Run: headless pygame with SDL's dummy video driver; simulated clock (each Clock.tick advances the game by its frame time, no real sleeping); random seed 0; keys injected as events and as key.get_pressed() state; no mouse input.
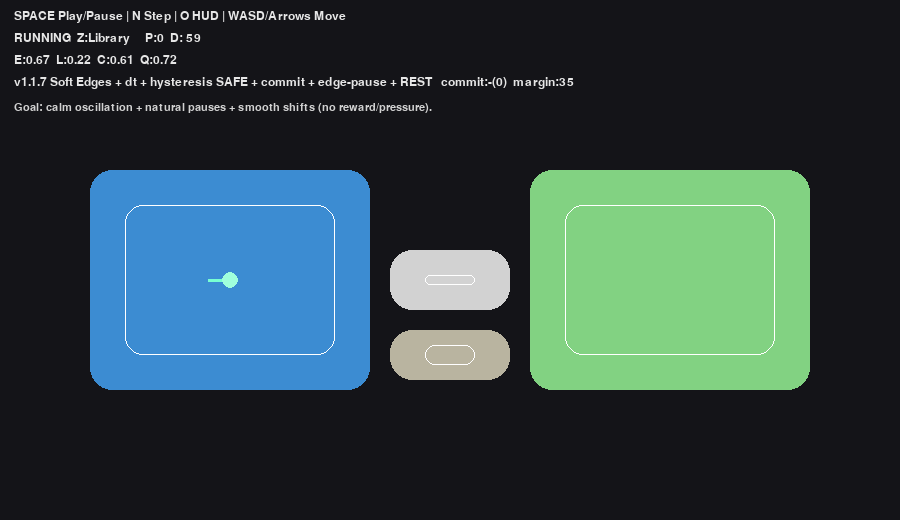
Frame 1 of 4 · flips 1–60 · no input
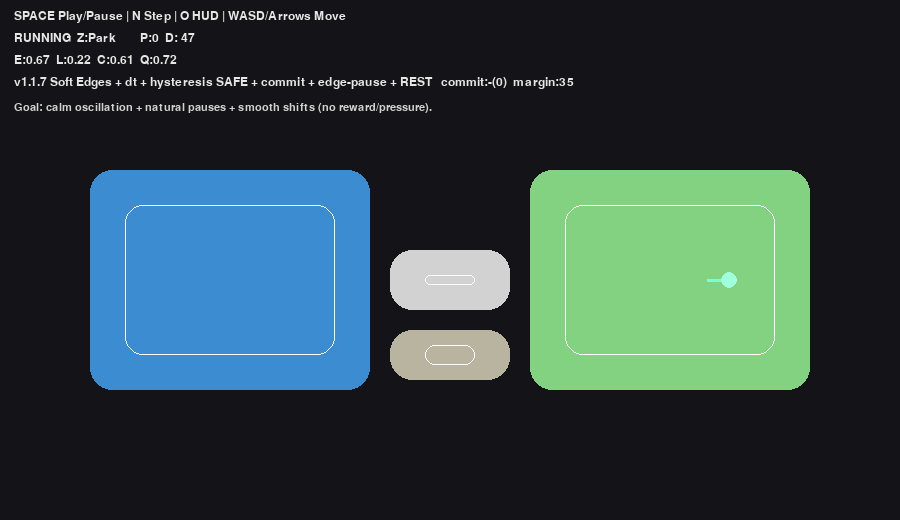
Frame 2 of 4 · flips 61–180 · tapped SPACE, RETURN · held RIGHT (→), D
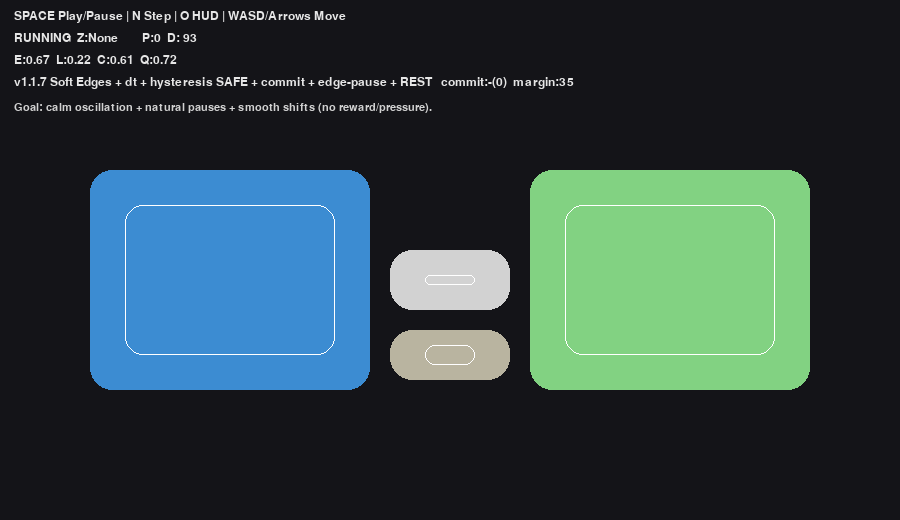
Frame 3 of 4 · flips 181–300 · held DOWN (↓), S
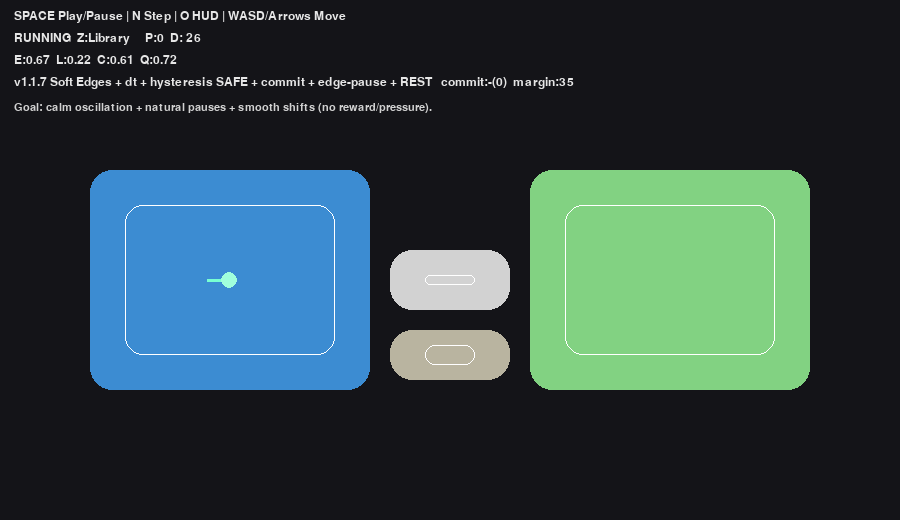
Frame 4 of 4 · flips 301–420 · held LEFT (←), A, UP (↑), W

The pygame program that drew these frames:

# Behavior note: organic, fish-like motion; loops emerge; energy changes compound with dwell time.


import math
import random
from dataclasses import dataclass, field
import pygame


# ============================================================
# ORPIN / MOS Sandbox Town v1.1.7  (Soft Edges + dt + hysteresis SAFE
#                                 + commit + edge-pause + REST zone)
# ============================================================

W, H = 900, 520
FPS = 60

# --- Soft-edge settings ---
SOFT_EDGE_MARGIN = 35           # "edge" thickness inside each zone where behavior can shift
EDGE_PAUSE_MIN = 0.06           # seconds
EDGE_PAUSE_MAX = 0.22           # seconds

# --- Commit behavior ---
COMMIT_MIN = 40                 # ticks
COMMIT_MAX = 90                 # ticks
COMMIT_COOLDOWN_MIN = 25        # ticks before we can re-commit
COMMIT_COOLDOWN_MAX = 60

# --- Hysteresis safe ---
MIN_DWELL_TICKS = 18            # minimum dwell before reconsidering leaving zone
EXIT_HYSTERESIS_TICKS = 14      # once we "decide to leave", hold that decision briefly

# --- Movement ---
BASE_SPEED = 160.0              # pixels/sec
TURN_RATE = 10.0                # smoothing


def clamp(x, a, b):
    return max(a, min(b, x))


def lerp(a, b, t):
    return a + (b - a) * t


def vec_lerp(v1: pygame.Vector2, v2: pygame.Vector2, t: float) -> pygame.Vector2:
    return pygame.Vector2(lerp(v1.x, v2.x, t), lerp(v1.y, v2.y, t))


@dataclass
class Zone:
    name: str
    rect: pygame.Rect
    effects: dict  # per second deltas: energy/load/coherence/curiosity
    pause_bias: float = 1.0
    commit_bias: float = 1.0

    def contains(self, p: pygame.Vector2) -> bool:
        return self.rect.collidepoint(p.x, p.y)

    def inner_rect(self, margin: int) -> pygame.Rect:
        return self.rect.inflate(-2 * margin, -2 * margin)

    def near_edge(self, p: pygame.Vector2, margin: int) -> bool:
        """True when inside zone but near its boundary (within margin)."""
        if not self.contains(p):
            return False
        inner = self.inner_rect(margin)
        return not inner.collidepoint(p.x, p.y)

    def center(self) -> pygame.Vector2:
        return pygame.Vector2(self.rect.centerx, self.rect.centery)


@dataclass
class AgentState:
    energy: float = 0.70
    load: float = 0.20
    coherence: float = 0.60
    curiosity: float = 0.70


@dataclass
class Agent:
    pos: pygame.Vector2
    vel: pygame.Vector2 = field(default_factory=lambda: pygame.Vector2(0, 0))
    target: pygame.Vector2 = field(default_factory=lambda: pygame.Vector2(0, 0))
    state: AgentState = field(default_factory=AgentState)

    current_zone: str = "None"
    dwell_ticks: int = 0

    # pause mechanics (seconds)
    paused: bool = False
    pause_hold_s: float = 0.0
    pause_cooldown_s: float = 0.0

    # leaving hysteresis
    leaving_lock_ticks: int = 0

    # commit mechanics
    commit_zone: str | None = None
    commit_ticks_left: int = 0
    commit_cooldown_ticks: int = 0

    # one-time "edge pause" latch so it doesn't spam each frame
    edge_pause_latch: bool = False


def build_zones():
    # Left: Library (blue), Right: Park (green), Middle: Transition (grey)
    library = Zone(
        "Library",
        pygame.Rect(90, 170, 280, 220),
        {"energy": -0.030, "load": +0.020, "coherence": +0.015, "curiosity": +0.020},
        pause_bias=1.15,
        commit_bias=1.25,
    )

    park = Zone(
        "Park",
        pygame.Rect(530, 170, 280, 220),
        {"energy": +0.050, "load": -0.020, "coherence": +0.012, "curiosity": -0.005},
        pause_bias=1.05,
        commit_bias=1.05,
    )

    transition = Zone(
        "Transition",
        pygame.Rect(390, 250, 120, 60),
        {"energy": -0.010, "load": -0.010, "coherence": +0.006, "curiosity": +0.002},
        pause_bias=1.30,
        commit_bias=0.60,
    )

    # ✅ NEW ZONE: Rest (small, below Transition)
    rest = Zone(
        "Rest",
        pygame.Rect(390, 330, 120, 50),
        {"energy": +0.012, "load": -0.018, "coherence": +0.020, "curiosity": -0.004},
        pause_bias=1.55,     # more likely to pause
        commit_bias=0.55     # easy to leave (won't trap)
    )

    return [library, park, transition, rest]


ZONE_COLORS = {
    "Library": (60, 140, 210),
    "Park": (130, 210, 130),
    "Transition": (210, 210, 210),
    "Rest": (185, 180, 160),
}


def zone_at(zones: list[Zone], pos: pygame.Vector2) -> Zone | None:
    for z in zones:
        if z.contains(pos):
            return z
    return None


def apply_zone_effects(agent: Agent, z: Zone | None, dt: float):
    if z is None:
        # outside zones: mild drift toward neutral
        s = agent.state
        s.energy = clamp(s.energy + (-0.006) * dt, 0.0, 1.0)
        s.load = clamp(s.load + (-0.004) * dt, 0.0, 1.0)
        s.coherence = clamp(s.coherence + (+0.002) * dt, 0.0, 1.0)
        s.curiosity = clamp(s.curiosity + (+0.001) * dt, 0.0, 1.0)
        return

    s = agent.state
    s.energy = clamp(s.energy + z.effects.get("energy", 0.0) * dt, 0.0, 1.0)
    s.load = clamp(s.load + z.effects.get("load", 0.0) * dt, 0.0, 1.0)
    s.coherence = clamp(s.coherence + z.effects.get("coherence", 0.0) * dt, 0.0, 1.0)
    s.curiosity = clamp(s.curiosity + z.effects.get("curiosity", 0.0) * dt, 0.0, 1.0)


def maybe_edge_pause(agent: Agent, z: Zone | None, margin: int):
    """Edge-pause: when near the boundary of a zone, pause once, then latch until we move away."""
    if z is None:
        agent.edge_pause_latch = False
        return

    near = z.near_edge(agent.pos, margin)
    if near and not agent.edge_pause_latch and agent.pause_cooldown_s <= 0:
        # pause a little like "checking traffic"
        hold = random.uniform(EDGE_PAUSE_MIN, EDGE_PAUSE_MAX) * z.pause_bias
        agent.pause_hold_s = max(agent.pause_hold_s, hold)
        agent.edge_pause_latch = True
    elif not near:
        agent.edge_pause_latch = False


def pick_commit_zone(agent: Agent, zones: list[Zone]) -> str | None:
    """Occasionally commit to a zone for longer, biased by current state."""
    if agent.commit_cooldown_ticks > 0:
        return None

    s = agent.state

    # Regulation priorities:
    # - High load / low energy -> Park or Rest
    # - High curiosity + stable -> Library
    # - Low coherence -> Rest or Transition
    weights = {}
    for z in zones:
        w = 1.0 * z.commit_bias
        if z.name == "Park":
            w *= (1.0 + 1.6 * s.load + 1.2 * (1.0 - s.energy))
        elif z.name == "Library":
            w *= (1.0 + 1.4 * s.curiosity + 0.8 * s.coherence)
        elif z.name == "Rest":
            w *= (1.0 + 1.6 * (1.0 - s.coherence) + 0.8 * s.load)
        elif z.name == "Transition":
            w *= 0.55
        weights[z.name] = w

    # Small chance per tick
    if random.random() < 0.012:
        total = sum(weights.values())
        r = random.random() * total
        acc = 0.0
        for name, w in weights.items():
            acc += w
            if r <= acc:
                return name
    return None


def decide_target(agent: Agent, zones: list[Zone], margin: int) -> pygame.Vector2:
    """SAFE hysteresis decision: don't flip-flop, honor minimum dwell, and respect commits."""
    s = agent.state

    # If we're currently committed, just aim for that zone's center
    if agent.commit_ticks_left > 0 and agent.commit_zone is not None:
        for z in zones:
            if z.name == agent.commit_zone:
                return z.center()

    # If we recently "locked leaving", keep moving toward current target briefly
    if agent.leaving_lock_ticks > 0:
        return agent.target

    # Identify current zone by position (truth)
    current = zone_at(zones, agent.pos)
    current_name = current.name if current else "None"

    # Minimum dwell: don't reconsider instantly
    if agent.dwell_ticks < MIN_DWELL_TICKS and current is not None:
        return current.center()

    # Regulation-first attraction scores
    # Higher score = more attractive
    scores = {}
    for z in zones:
        score = 0.0

        # Park: replenish energy / reduce load
        if z.name == "Park":
            score += 2.0 * (1.0 - s.energy)
            score += 1.5 * s.load
            score += 0.3 * (1.0 - s.coherence)

        # Library: curiosity + coherence
        if z.name == "Library":
            score += 2.0 * s.curiosity
            score += 1.2 * s.coherence
            score -= 1.2 * s.load  # if load high, less attractive

        # Rest: coherence repair / load shed
        if z.name == "Rest":
            score += 1.6 * (1.0 - s.coherence)
            score += 1.0 * s.load
            score += 0.6 * (1.0 - s.energy)

        # Transition: neutral buffer, mild preference when leaving edges
        if z.name == "Transition":
            score += 0.25
            score += 0.6 * (1.0 - s.coherence)

        # Soft edge influence: if you're near edge, slightly increase desire to go somewhere else
        if current is not None and current.name == z.name and current.near_edge(agent.pos, margin):
            score -= 0.35

        # Mild randomness so it's not robotic
        score += random.uniform(-0.08, 0.08)

        scores[z.name] = score

    # Choose best
    best_name = max(scores, key=scores.get)

    # SAFE hysteresis: if best is different, don't change unless you're truly leaving current zone
    if current is not None and best_name != current_name:
        # only allow switching if agent is close to the edge (natural exit condition)
        if not current.near_edge(agent.pos, margin):
            # stay in current zone center
            return current.center()
        else:
            # lock leaving for a short burst to avoid flip-flop
            agent.leaving_lock_ticks = EXIT_HYSTERESIS_TICKS

    # Return chosen zone center
    for z in zones:
        if z.name == best_name:
            return z.center()

    # Fallback
    return pygame.Vector2(W / 2, H / 2)


def update_agent(agent: Agent, zones: list[Zone], dt: float, tick_running: bool, margin: int):
    # Cooldowns
    agent.pause_cooldown_s = max(0.0, agent.pause_cooldown_s - dt)
    agent.pause_hold_s = max(0.0, agent.pause_hold_s - dt)

    if agent.leaving_lock_ticks > 0:
        agent.leaving_lock_ticks -= 1

    if agent.commit_cooldown_ticks > 0:
        agent.commit_cooldown_ticks -= 1
    if agent.commit_ticks_left > 0:
        agent.commit_ticks_left -= 1
        if agent.commit_ticks_left <= 0:
            agent.commit_zone = None
            agent.commit_cooldown_ticks = random.randint(COMMIT_COOLDOWN_MIN, COMMIT_COOLDOWN_MAX)

    # Determine zone and dwell
    z = zone_at(zones, agent.pos)
    zname = z.name if z else "None"
    if zname == agent.current_zone:
        agent.dwell_ticks += 1
    else:
        agent.current_zone = zname
        agent.dwell_ticks = 0

    # Apply zone effects only when running
    if tick_running:
        apply_zone_effects(agent, z, dt)

    # Edge pause behavior
    maybe_edge_pause(agent, z, margin)

    # Possibly start a commit (only when running)
    if tick_running and agent.commit_zone is None and agent.commit_ticks_left <= 0:
        cz = pick_commit_zone(agent, zones)
        if cz is not None:
            agent.commit_zone = cz
            agent.commit_ticks_left = random.randint(COMMIT_MIN, COMMIT_MAX)

    # Decide a target occasionally
    if tick_running and (agent.dwell_ticks % 8 == 0 or agent.target.length_squared() == 0):
        agent.target = decide_target(agent, zones, margin)

    # Pausing: if we have a hold, stop moving
    if agent.pause_hold_s > 0.0:
        agent.paused = True
    else:
        agent.paused = False
        agent.pause_cooldown_s = max(agent.pause_cooldown_s, 0.10)  # prevents spam pauses

    # Movement (dt scaled)
    if tick_running and not agent.paused:
        to = (agent.target - agent.pos)
        dist = to.length()
        if dist > 1.0:
            desired = to.normalize() * BASE_SPEED
            # Smooth turn
            agent.vel = vec_lerp(agent.vel, desired, clamp(dt * TURN_RATE, 0.0, 1.0))
            agent.pos += agent.vel * dt
        else:
            agent.vel *= 0.85
    else:
        agent.vel *= 0.85


def draw_world(screen: pygame.Surface, zones: list[Zone], agent: Agent, show_hud: bool, margin: int):
    screen.fill((20, 20, 24))

    # Draw zones
    for z in zones:
        color = ZONE_COLORS.get(z.name, (200, 200, 200))
        pygame.draw.rect(screen, color, z.rect, border_radius=22)

        # Draw inner rect (soft-edge guide) lightly
        inner = z.inner_rect(margin)
        pygame.draw.rect(screen, (255, 255, 255), inner, width=1, border_radius=18)

    # Agent trail (subtle)
    # (Keeping minimal: just one streak based on velocity)
    streak_len = 22
    if agent.vel.length() > 0.5:
        dirv = agent.vel.normalize()
    else:
        dirv = pygame.Vector2(1, 0)
    start = agent.pos - dirv * streak_len
    end = agent.pos
    pygame.draw.line(screen, (120, 255, 210), start, end, width=3)

    # Agent dot
    pygame.draw.circle(screen, (160, 255, 220), (int(agent.pos.x), int(agent.pos.y)), 8)

    if show_hud:
        font = pygame.font.SysFont("consolas", 18)
        font2 = pygame.font.SysFont("consolas", 16)

        s = agent.state
        zone_label = agent.current_zone

        # Clean, fixed HUD lines (prevents "glitchy" overlay impressions)
        line1 = "SPACE Play/Pause | N Step | O HUD | WASD/Arrows Move"
        line2 = f"RUNNING  Z:{zone_label:<10}  P:{'1' if agent.paused else '0'}  D:{agent.dwell_ticks:>3}"
        line3 = f"E:{s.energy:0.2f}  L:{s.load:0.2f}  C:{s.coherence:0.2f}  Q:{s.curiosity:0.2f}"
        commit_text = agent.commit_zone if agent.commit_zone else "-"
        line4 = f"v1.1.7 Soft Edges + dt + hysteresis SAFE + commit + edge-pause + REST   commit:{commit_text}({agent.commit_ticks_left})  margin:{margin}"

        y = 10
        for ln in (line1, line2, line3, line4):
            surf = font.render(ln, True, (230, 230, 230))
            screen.blit(surf, (14, y))
            y += 22

        goal = "Goal: calm oscillation + natural pauses + smooth shifts (no reward/pressure)."
        screen.blit(font2.render(goal, True, (210, 210, 210)), (14, y + 4))


def handle_observer_move(keys, dz: pygame.Vector2):
    speed = 260.0
    if keys[pygame.K_LEFT] or keys[pygame.K_a]:
        dz.x -= speed
    if keys[pygame.K_RIGHT] or keys[pygame.K_d]:
        dz.x += speed
    if keys[pygame.K_UP] or keys[pygame.K_w]:
        dz.y -= speed
    if keys[pygame.K_DOWN] or keys[pygame.K_s]:
        dz.y += speed


def main():
    pygame.init()
    screen = pygame.display.set_mode((W, H))
    pygame.display.set_caption("ORPIN / MOS Sandbox Town v1.1.7 (Rest zone)")
    clock = pygame.time.Clock()

    zones = build_zones()

    # Start inside Library-ish
    agent = Agent(pos=pygame.Vector2(230, 280))
    agent.target = pygame.Vector2(230, 280)

    running = True
    tick_running = True
    show_hud = True

    while running:
        dt = clock.tick(FPS) / 1000.0
        dt = clamp(dt, 0.0, 0.05)  # SAFE dt clamp

        for event in pygame.event.get():
            if event.type == pygame.QUIT:
                running = False

            if event.type == pygame.KEYDOWN:
                if event.key == pygame.K_SPACE:
                    tick_running = not tick_running
                elif event.key == pygame.K_o:
                    show_hud = not show_hud
                elif event.key == pygame.K_n:
                    # single-step: run one tick of logic even if paused
                    update_agent(agent, zones, dt, True, SOFT_EDGE_MARGIN)

        # Observer move (optional “camera” idea, currently moves agent directly)
        keys = pygame.key.get_pressed()
        dz = pygame.Vector2(0, 0)
        handle_observer_move(keys, dz)
        if dz.length_squared() > 0:
            agent.pos += dz * dt
            agent.target = agent.pos

        # Normal update
        update_agent(agent, zones, dt, tick_running, SOFT_EDGE_MARGIN)

        draw_world(screen, zones, agent, show_hud, SOFT_EDGE_MARGIN)
        pygame.display.flip()

    pygame.quit()


if __name__ == "__main__":
    main()
